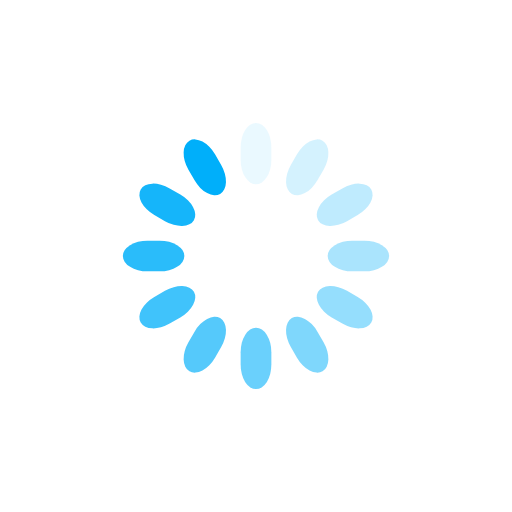
t = 0.00 s
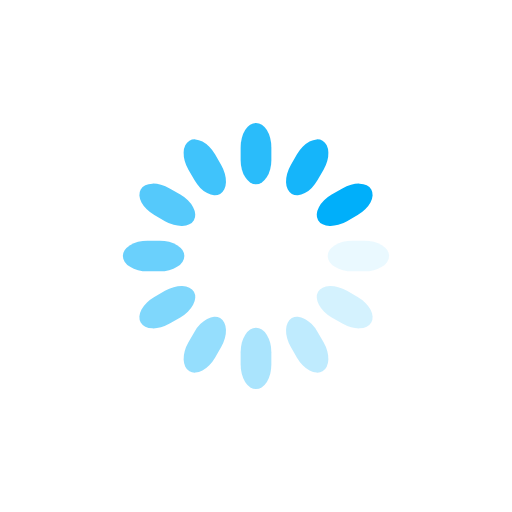
t = 0.25 s
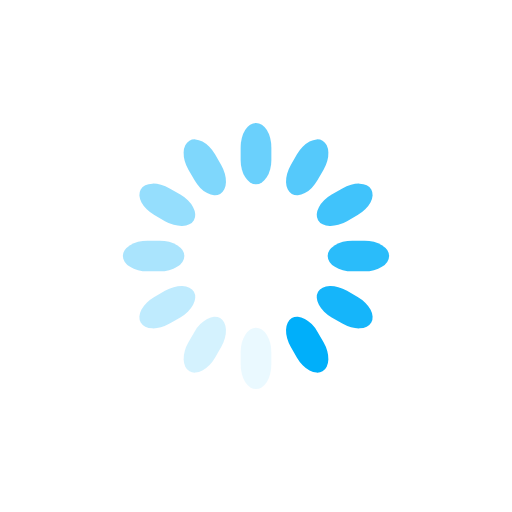
t = 0.50 s
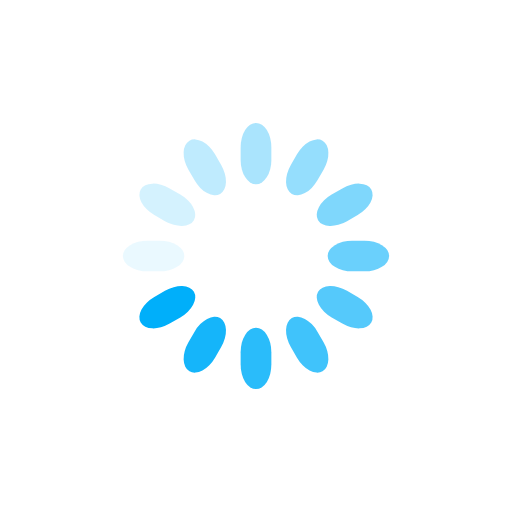
t = 0.75 s

The animated SVG that drew these frames (rendered in a browser with its animation timeline set to each time). Animation: 12 SMIL elements (animate=12); one cycle of 1.00 s, repeats indefinitely.

<svg class="lds-spinner" width="100%" height="100%" xmlns="http://www.w3.org/2000/svg" xmlns:xlink="http://www.w3.org/1999/xlink" viewBox="0 0 100 100" preserveAspectRatio="xMidYMid"><g transform="rotate(0 50 50)">
  <rect x="47" y="24" rx="9.4" ry="4.8" width="6" height="12" fill="#00AFFA">
    <animate attributeName="opacity" values="1;0" times="0;1" dur="1s" begin="-0.9166666666666666s" repeatCount="indefinite"></animate>
  </rect>
</g><g transform="rotate(30 50 50)">
  <rect x="47" y="24" rx="9.4" ry="4.8" width="6" height="12" fill="#00AFFA">
    <animate attributeName="opacity" values="1;0" times="0;1" dur="1s" begin="-0.8333333333333334s" repeatCount="indefinite"></animate>
  </rect>
</g><g transform="rotate(60 50 50)">
  <rect x="47" y="24" rx="9.4" ry="4.8" width="6" height="12" fill="#00AFFA">
    <animate attributeName="opacity" values="1;0" times="0;1" dur="1s" begin="-0.75s" repeatCount="indefinite"></animate>
  </rect>
</g><g transform="rotate(90 50 50)">
  <rect x="47" y="24" rx="9.4" ry="4.8" width="6" height="12" fill="#00AFFA">
    <animate attributeName="opacity" values="1;0" times="0;1" dur="1s" begin="-0.6666666666666666s" repeatCount="indefinite"></animate>
  </rect>
</g><g transform="rotate(120 50 50)">
  <rect x="47" y="24" rx="9.4" ry="4.8" width="6" height="12" fill="#00AFFA">
    <animate attributeName="opacity" values="1;0" times="0;1" dur="1s" begin="-0.5833333333333334s" repeatCount="indefinite"></animate>
  </rect>
</g><g transform="rotate(150 50 50)">
  <rect x="47" y="24" rx="9.4" ry="4.8" width="6" height="12" fill="#00AFFA">
    <animate attributeName="opacity" values="1;0" times="0;1" dur="1s" begin="-0.5s" repeatCount="indefinite"></animate>
  </rect>
</g><g transform="rotate(180 50 50)">
  <rect x="47" y="24" rx="9.4" ry="4.8" width="6" height="12" fill="#00AFFA">
    <animate attributeName="opacity" values="1;0" times="0;1" dur="1s" begin="-0.4166666666666667s" repeatCount="indefinite"></animate>
  </rect>
</g><g transform="rotate(210 50 50)">
  <rect x="47" y="24" rx="9.4" ry="4.8" width="6" height="12" fill="#00AFFA">
    <animate attributeName="opacity" values="1;0" times="0;1" dur="1s" begin="-0.3333333333333333s" repeatCount="indefinite"></animate>
  </rect>
</g><g transform="rotate(240 50 50)">
  <rect x="47" y="24" rx="9.4" ry="4.8" width="6" height="12" fill="#00AFFA">
    <animate attributeName="opacity" values="1;0" times="0;1" dur="1s" begin="-0.25s" repeatCount="indefinite"></animate>
  </rect>
</g><g transform="rotate(270 50 50)">
  <rect x="47" y="24" rx="9.4" ry="4.8" width="6" height="12" fill="#00AFFA">
    <animate attributeName="opacity" values="1;0" times="0;1" dur="1s" begin="-0.16666666666666666s" repeatCount="indefinite"></animate>
  </rect>
</g><g transform="rotate(300 50 50)">
  <rect x="47" y="24" rx="9.4" ry="4.8" width="6" height="12" fill="#00AFFA">
    <animate attributeName="opacity" values="1;0" times="0;1" dur="1s" begin="-0.08333333333333333s" repeatCount="indefinite"></animate>
  </rect>
</g><g transform="rotate(330 50 50)">
  <rect x="47" y="24" rx="9.4" ry="4.8" width="6" height="12" fill="#00AFFA">
    <animate attributeName="opacity" values="1;0" times="0;1" dur="1s" begin="0s" repeatCount="indefinite"></animate>
  </rect>
</g></svg>
